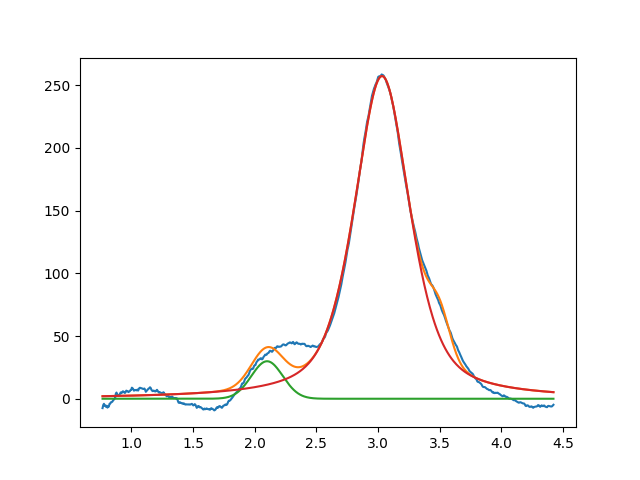

The file beside this chart, header and first rows:
2.099999999999999645e+00, 2.991172525103885249e+01, 2.999999999999999334e-01, 9.999999999999998890e-01
3.032120575178673505e+00, 2.573826405346313209e+02, 5.346110661615751658e-01, 4.291260452106403500e-01
3.499066173428043047e+00, 2.999999999999998934e+01, 1.999999999999999833e-01, 9.999999999999998890e-01
